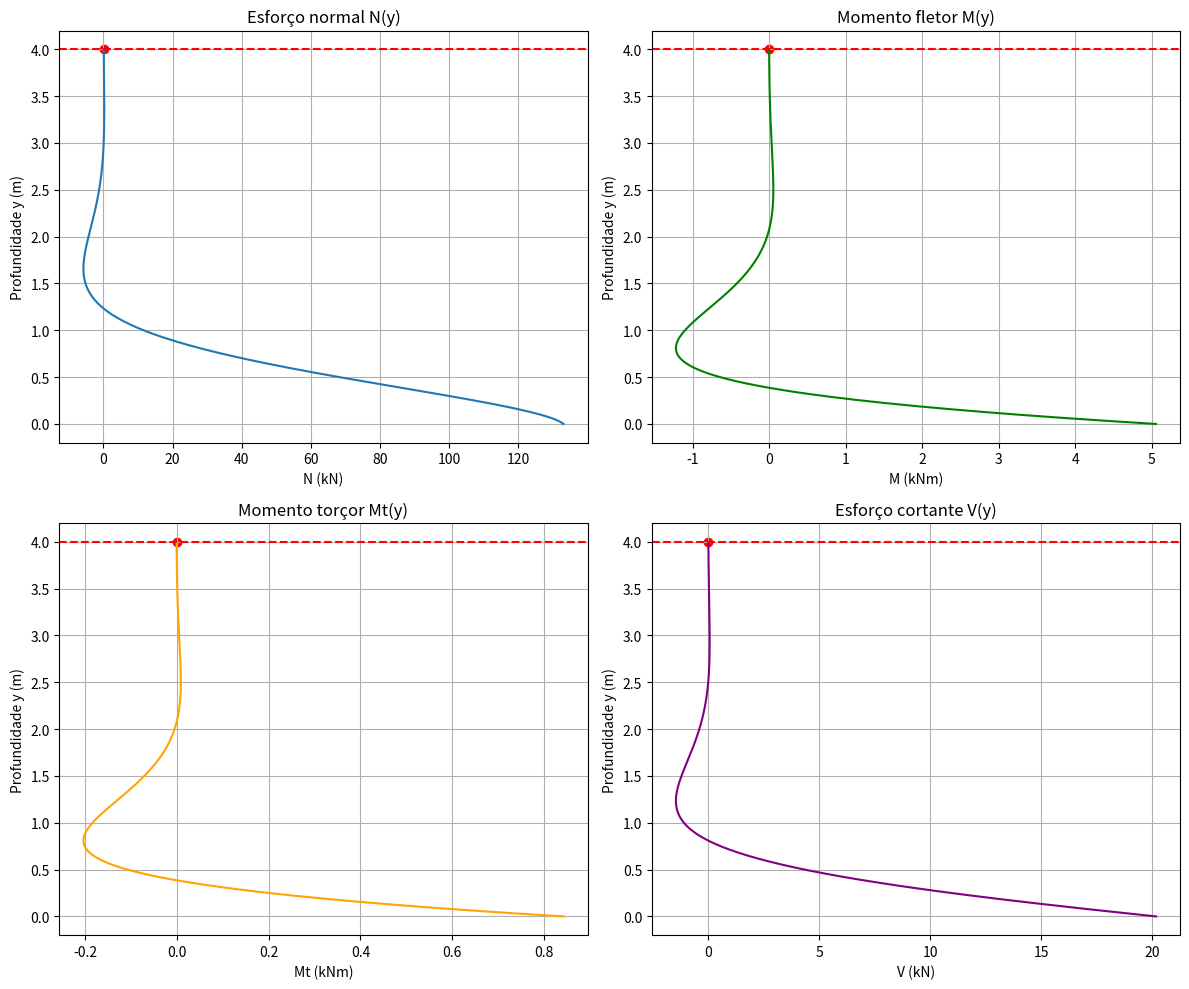

Write Python code to recreate this figure.
import numpy as np
import matplotlib.pyplot as plt
from math import exp, sin, cos

# Parâmetros
gamaAgua = 10  # kN/m³
gamaConcreto = 25  # kN/m³
poisson = 1 / 6
Ec = 3.45 * 10**7  # kN/m²
Ea = 2.1 * 10**8  # kN/m²
h = 0.15  # m
d = 6.65  # m
r = d / 2  # m
beta = ((3 * (1 - poisson**2))**(1 / 4)) / ((r * h)**0.5)
D = (Ec * h**3) / (12 * (1 - poisson**2))

# Valor específico
y = 4

# Função w(y)
def w(y):
    return -(np.exp(-beta * y)) / 126478.53 * (
        9.35 * (np.cos(beta * y) - np.sin(beta * y)) - 20.16 * np.cos(beta * y)
    )

# Função w2(y) -> segunda derivada
def w2(y):
    return -(np.exp(-beta * y)) / 18468.28 * (
        9.35 * (np.cos(beta * y) + np.sin(beta * y)) - 20.16 * np.sin(beta * y)
    )

# Função w3(y) -> terceira derivada
def w3(y):
    return (np.exp(-beta * y)) / 9980.36 * (
        18.69 * np.sin(beta * y) + 20.16 * (np.cos(beta * y) - np.sin(beta * y))
    )

# Funções de esforços
def N(y):
    return (Ec * h / r) * w(y)

def M(y):
    return -D * w2(y)

def Mt(y):
    return poisson * M(y)

def V(y):
    return D * w3(y)

# Valores em y = 4
w_y4, N_y4, M_y4, Mt_y4, V_y4 = w(y), N(y), M(y), Mt(y), V(y)

print(f"w(4)  = {w_y4:.5f}")
print(f"N(4)  = {N_y4:.2f} kN")
print(f"M(4)  = {M_y4:.2f} kNm")
print(f"Mt(4) = {Mt_y4:.2f} kNm")
print(f"V(4)  = {V_y4:.2f} kN")

# Intervalo de profundidade
y_vals = np.linspace(0, 4, 500)
N_vals, M_vals, Mt_vals, V_vals = N(y_vals), M(y_vals), Mt(y_vals), V(y_vals)

# Gráficos (y cresce de baixo para cima, sem inversão)
plt.figure(figsize=(12, 10))

plt.subplot(2, 2, 1)
plt.plot(N_vals, y_vals, label="N(y)")
plt.axhline(y=4, color='r', linestyle='--')
plt.scatter([N_y4], [y], color='red')
plt.title("Esforço normal N(y)")
plt.xlabel("N (kN)")
plt.ylabel("Profundidade y (m)")
plt.grid(True)

plt.subplot(2, 2, 2)
plt.plot(M_vals, y_vals, label="M(y)", color="g")
plt.axhline(y=4, color='r', linestyle='--')
plt.scatter([M_y4], [y], color='red')
plt.title("Momento fletor M(y)")
plt.xlabel("M (kNm)")
plt.ylabel("Profundidade y (m)")
plt.grid(True)

plt.subplot(2, 2, 3)
plt.plot(Mt_vals, y_vals, label="Mt(y)", color="orange")
plt.axhline(y=4, color='r', linestyle='--')
plt.scatter([Mt_y4], [y], color='red')
plt.title("Momento torçor Mt(y)")
plt.xlabel("Mt (kNm)")
plt.ylabel("Profundidade y (m)")
plt.grid(True)

plt.subplot(2, 2, 4)
plt.plot(V_vals, y_vals, label="V(y)", color="purple")
plt.axhline(y=4, color='r', linestyle='--')
plt.scatter([V_y4], [y], color='red')
plt.title("Esforço cortante V(y)")
plt.xlabel("V (kN)")
plt.ylabel("Profundidade y (m)")
plt.grid(True)

plt.tight_layout()
plt.savefig("graficos_esforcos.png")
plt.show()

print("Gráficos salvos como 'graficos_esforcos.png'")


